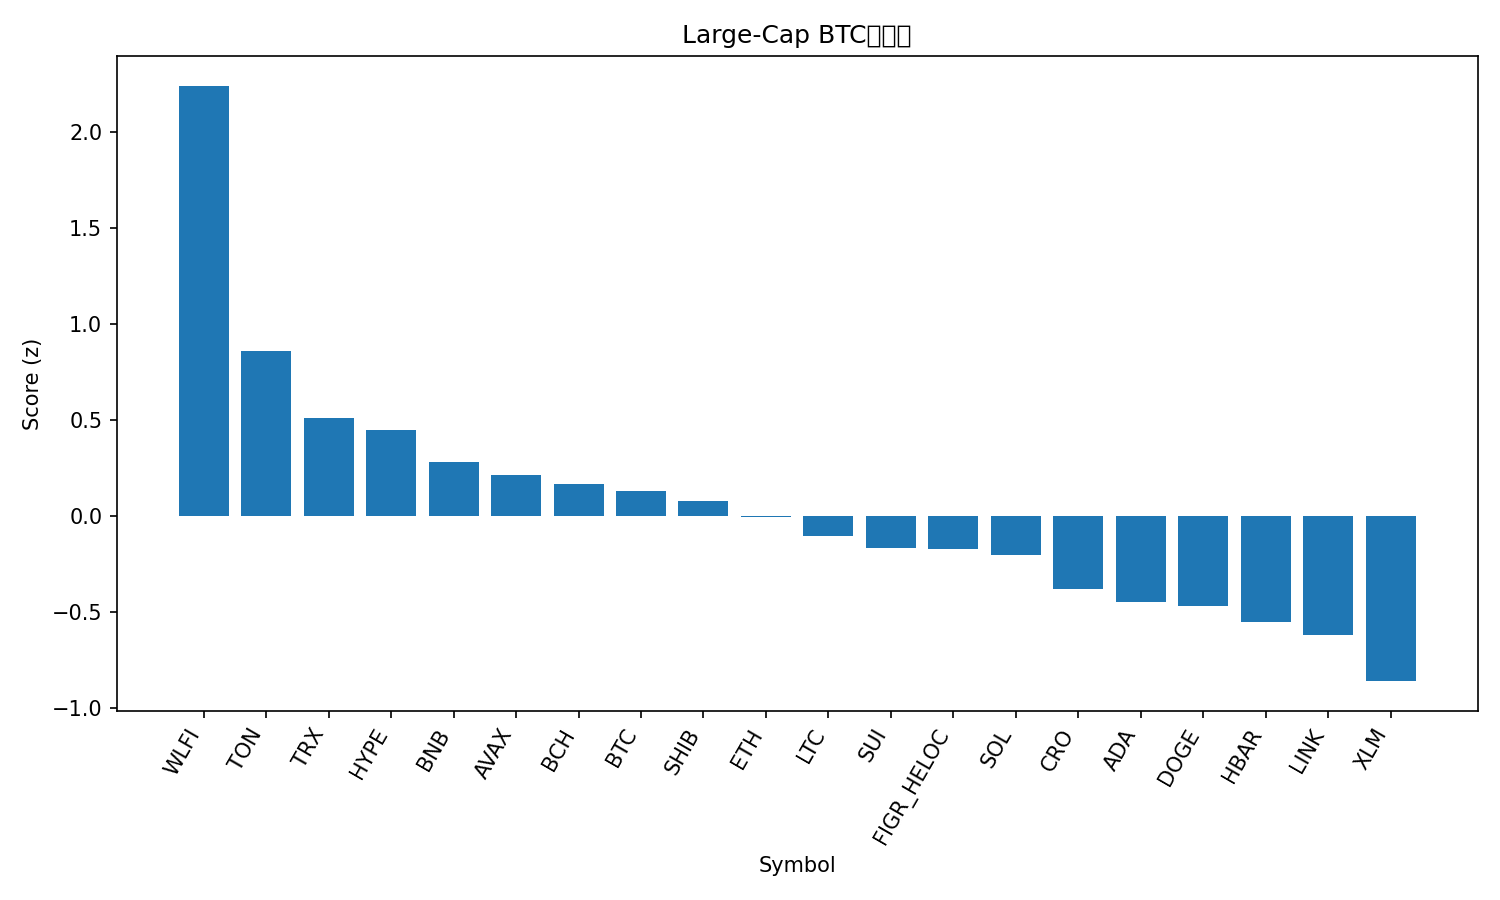

The file beside this chart, header and first rows:
rank, name, symbol, price_btc, price_usd, pct_1h_btc, pct_24h_btc, pct_7d_btc, market_cap_rank, market_cap_usd, volume_usd, score
1, World Liberty Financial, WLFI, 2.06e-06, 0.2288, 0.2922, 15.98, 0.0, 33, 6254124263, 1337242911, 2.238
2, Toncoin, TON, 2.792e-05, 3.1, 0.3972, 0.7317, -3.698, 30, 7951104195, 74817482, 0.8594
3, TRON, TRX, 2.97e-06, 0.3298, 0.2807, 0.2699, -5.552, 10, 31221265721, 2145167030, 0.5087
4, Hyperliquid, HYPE, 0.0004236, 47.01, 0.05205, 1.691, 2.853, 17, 12725264108, 192660049, 0.4475
5, BNB, BNB, 0.007876, 874.1, 0.06476, 0.9967, -0.9013, 5, 121667833660, 826472530, 0.2763
6, Avalanche, AVAX, 0.0002192, 24.32, 0.1314, -1.276, -0.4808, 23, 10268745697, 256165538, 0.2131
7, Bitcoin Cash, BCH, 0.005434, 602.9, -0.1087, 0.06737, 8.943, 20, 12011644565, 179313559, 0.1654
8, Bitcoin, BTC, 1.0, 110964, 0.0, 0.0, 0.0, 1, 2210136952703, 21064840254, 0.1268
9, Shiba Inu, SHIB, 1.11521e-10, 1.237e-05, 0.01765, 0.2346, -1.485, 31, 7295019144, 114094442, 0.07774
10, Ethereum, ETH, 0.03856, 4279, 0.06784, -0.5305, -6.221, 2, 516209840836, 14103644271, -0.006506
11, Litecoin, LTC, 0.00103, 114.3, -0.1635, 1.195, 1.59, 28, 8719760939, 331756553, -0.1067
12, Sui, SUI, 3.039e-05, 3.37, -0.1348, 0.3311, 0.3752, 19, 12030300136, 499448921, -0.1713
13, Figure Heloc, FIGR_HELOC, 9.04e-06, 1.0, 0.0, -2.084, -1.238, 18, 12312684309, 18860, -0.1746
14, Solana, SOL, 0.00182, 201.9, -0.08409, 0.0583, -3.174, 6, 109436807324, 3139334642, -0.2033
15, Cronos, CRO, 2.33e-06, 0.2591, 0.1735, -4.008, -12.25, 27, 8711192263, 77154759, -0.3824
16, Cardano, ADA, 7.45e-06, 0.8268, -0.2198, 0.03237, -1.606, 11, 30180007976, 591837074, -0.4526
17, Dogecoin, DOGE, 2e-06, 0.2214, -0.3722, 2.676, -0.1594, 9, 33389075177, 1437528450, -0.4694
18, Hedera, HBAR, 1.96e-06, 0.218, -0.2316, 0.35, -4.574, 25, 9241013464, 114513108, -0.5563
19, Chainlink, LINK, 0.0002, 22.19, -0.169, -0.3774, -8.25, 13, 15043233957, 446921864, -0.6222
20, Stellar, XLM, 3.23e-06, 0.3582, -0.4075, -0.1956, -1.149, 22, 11362888813, 148758140, -0.8625
21, XRP, XRP, 2.58e-05, 2.86, -0.5546, 1.418, 0.08235, 3, 170605882008, 2877068315, -0.9654
